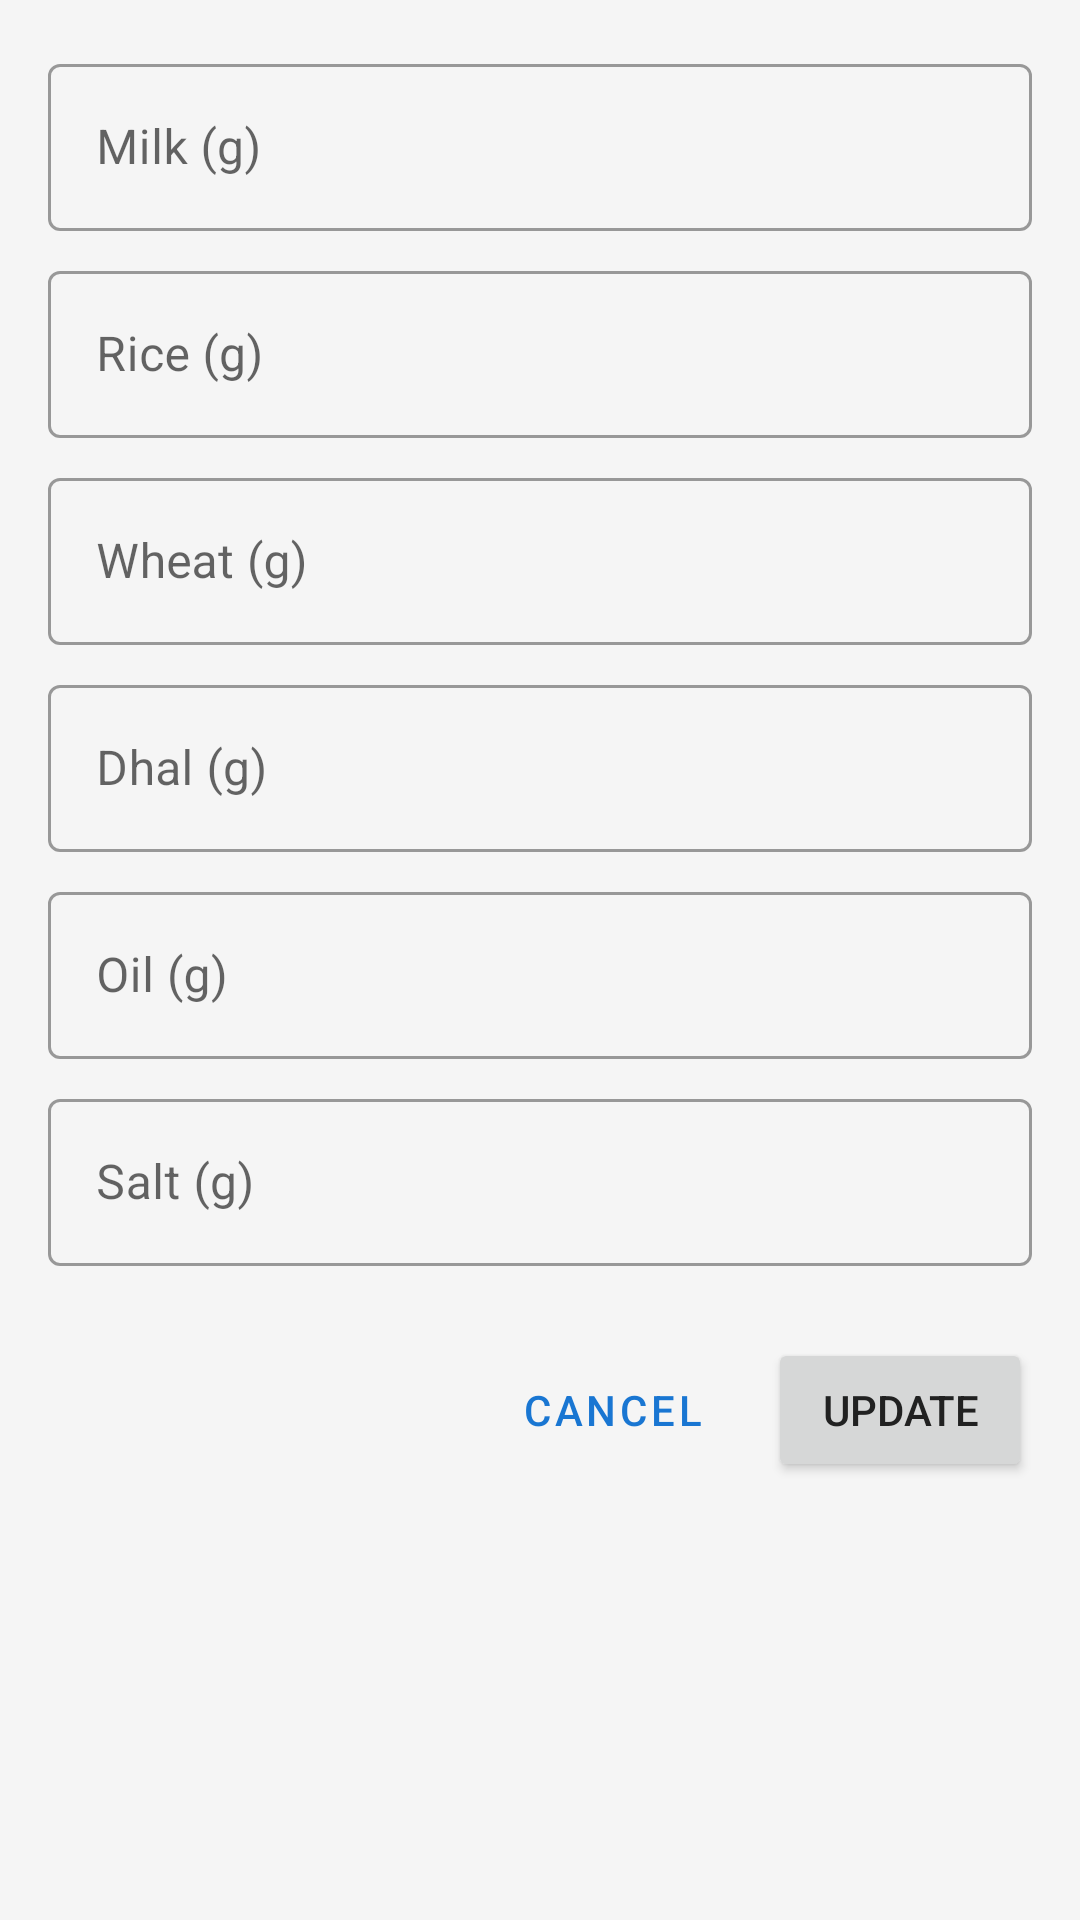

Here is an Android app screen rendered from its layout file. Give the layout XML and the strings, colors and styles it references.
<!-- AndroidManifest.xml: application theme Theme.DailyDasoha -->
<!-- res/layout/dialog_update_inventory.xml -->
<?xml version="1.0" encoding="utf-8"?>
<LinearLayout xmlns:android="http://schemas.android.com/apk/res/android"
    android:layout_width="match_parent"
    android:layout_height="wrap_content"
    android:orientation="vertical"
    android:padding="16dp">

    
    <com.google.android.material.textfield.TextInputLayout
        style="@style/Widget.MaterialComponents.TextInputLayout.OutlinedBox"
        android:layout_width="match_parent"
        android:layout_height="wrap_content"
        android:layout_marginBottom="8dp"
        android:hint="Milk (g)">

        <com.google.android.material.textfield.TextInputEditText
            android:id="@+id/etMilk"
            android:layout_width="match_parent"
            android:layout_height="wrap_content"
            android:inputType="number" />
    </com.google.android.material.textfield.TextInputLayout>

    
    <com.google.android.material.textfield.TextInputLayout
        style="@style/Widget.MaterialComponents.TextInputLayout.OutlinedBox"
        android:layout_width="match_parent"
        android:layout_height="wrap_content"
        android:layout_marginBottom="8dp"
        android:hint="Rice (g)">

        <com.google.android.material.textfield.TextInputEditText
            android:id="@+id/etRice"
            android:layout_width="match_parent"
            android:layout_height="wrap_content"
            android:inputType="number" />
    </com.google.android.material.textfield.TextInputLayout>

    
    <com.google.android.material.textfield.TextInputLayout
        style="@style/Widget.MaterialComponents.TextInputLayout.OutlinedBox"
        android:layout_width="match_parent"
        android:layout_height="wrap_content"
        android:layout_marginBottom="8dp"
        android:hint="Wheat (g)">

        <com.google.android.material.textfield.TextInputEditText
            android:id="@+id/etWheat"
            android:layout_width="match_parent"
            android:layout_height="wrap_content"
            android:inputType="number" />
    </com.google.android.material.textfield.TextInputLayout>

    
    <com.google.android.material.textfield.TextInputLayout
        style="@style/Widget.MaterialComponents.TextInputLayout.OutlinedBox"
        android:layout_width="match_parent"
        android:layout_height="wrap_content"
        android:layout_marginBottom="8dp"
        android:hint="Dhal (g)">

        <com.google.android.material.textfield.TextInputEditText
            android:id="@+id/etDhal"
            android:layout_width="match_parent"
            android:layout_height="wrap_content"
            android:inputType="number" />
    </com.google.android.material.textfield.TextInputLayout>

    
    <com.google.android.material.textfield.TextInputLayout
        style="@style/Widget.MaterialComponents.TextInputLayout.OutlinedBox"
        android:layout_width="match_parent"
        android:layout_height="wrap_content"
        android:layout_marginBottom="8dp"
        android:hint="Oil (g)">

        <com.google.android.material.textfield.TextInputEditText
            android:id="@+id/etOil"
            android:layout_width="match_parent"
            android:layout_height="wrap_content"
            android:inputType="number" />
    </com.google.android.material.textfield.TextInputLayout>

    
    <com.google.android.material.textfield.TextInputLayout
        style="@style/Widget.MaterialComponents.TextInputLayout.OutlinedBox"
        android:layout_width="match_parent"
        android:layout_height="wrap_content"
        android:layout_marginBottom="8dp"
        android:hint="Salt (g)">

        <com.google.android.material.textfield.TextInputEditText
            android:id="@+id/etSalt"
            android:layout_width="match_parent"
            android:layout_height="wrap_content"
            android:inputType="number" />
    </com.google.android.material.textfield.TextInputLayout>

    
    <LinearLayout
        android:layout_width="match_parent"
        android:layout_height="wrap_content"
        android:orientation="horizontal"
        android:gravity="end"
        android:layout_marginTop="16dp">

        <Button
            android:id="@+id/btnCancel"
            style="@style/Widget.MaterialComponents.Button.TextButton"
            android:layout_width="wrap_content"
            android:layout_height="wrap_content"
            android:text="Cancel" />

        <Button
            android:id="@+id/btnUpdate"
            android:layout_width="wrap_content"
            android:layout_height="wrap_content"
            android:layout_marginStart="8dp"
            android:text="Update" />
    </LinearLayout>
</LinearLayout>
<!-- resources referenced by this layout -->
<resources>
  <style name="Theme.DailyDasoha" parent="Theme.MaterialComponents.Light.NoActionBar">
          
          <item name="colorPrimary">@color/primary</item>
          <item name="colorPrimaryDark">@color/primary_dark</item>
          <item name="colorAccent">@color/accent</item>
          <item name="android:windowBackground">@color/background</item>
          <item name="android:textColorPrimary">@color/primary_text</item>
          <item name="android:textColorSecondary">@color/secondary_text</item>
          <item name="cardBackgroundColor">@color/card_background</item>
          <item name="popupMenuStyle">@style/Widget.App.PopupMenu</item>
          <item name="android:popupMenuStyle">@style/Widget.App.PopupMenu</item>
          <item name="actionOverflowMenuStyle">@style/Widget.App.PopupMenu</item>
          
          
          <item name="tableHeaderBackground">@color/table_header_bg</item>
          <item name="tableCellBackground">@color/table_row_bg</item>
          <item name="tableHeaderTextColor">@color/table_text_header</item>
          <item name="tableCellTextColor">@color/table_text_data</item>
          <item name="tableBorderColor">@color/table_border</item>
      </style>
  <color name="primary">#1976D2</color>
  <color name="primary_dark">#1565C0</color>
  <color name="accent">#FFC107</color>
  <color name="background">#F5F5F5</color>
  <color name="primary_text">#212121</color>
  <color name="secondary_text">#424242</color>
  <color name="card_background">@color/white</color>
  <style name="Widget.App.PopupMenu" parent="Widget.MaterialComponents.PopupMenu">
          <item name="android:textColor">@color/black</item>
          <item name="android:itemBackground">@color/white</item>
          <item name="android:popupBackground">@color/white</item>
          <item name="android:textSize">16sp</item>
      </style>
  <color name="table_header_bg">@color/primary_light</color>
  <color name="table_row_bg">@color/white</color>
  <color name="table_text_header">#212121</color>
  <color name="table_text_data">#212121</color>
  <color name="table_border">#E0E0E0</color>
  <color name="white">#FFFFFF</color>
  <color name="black">#000000</color>
  <color name="primary_light">#BBDEFB</color>
</resources>
